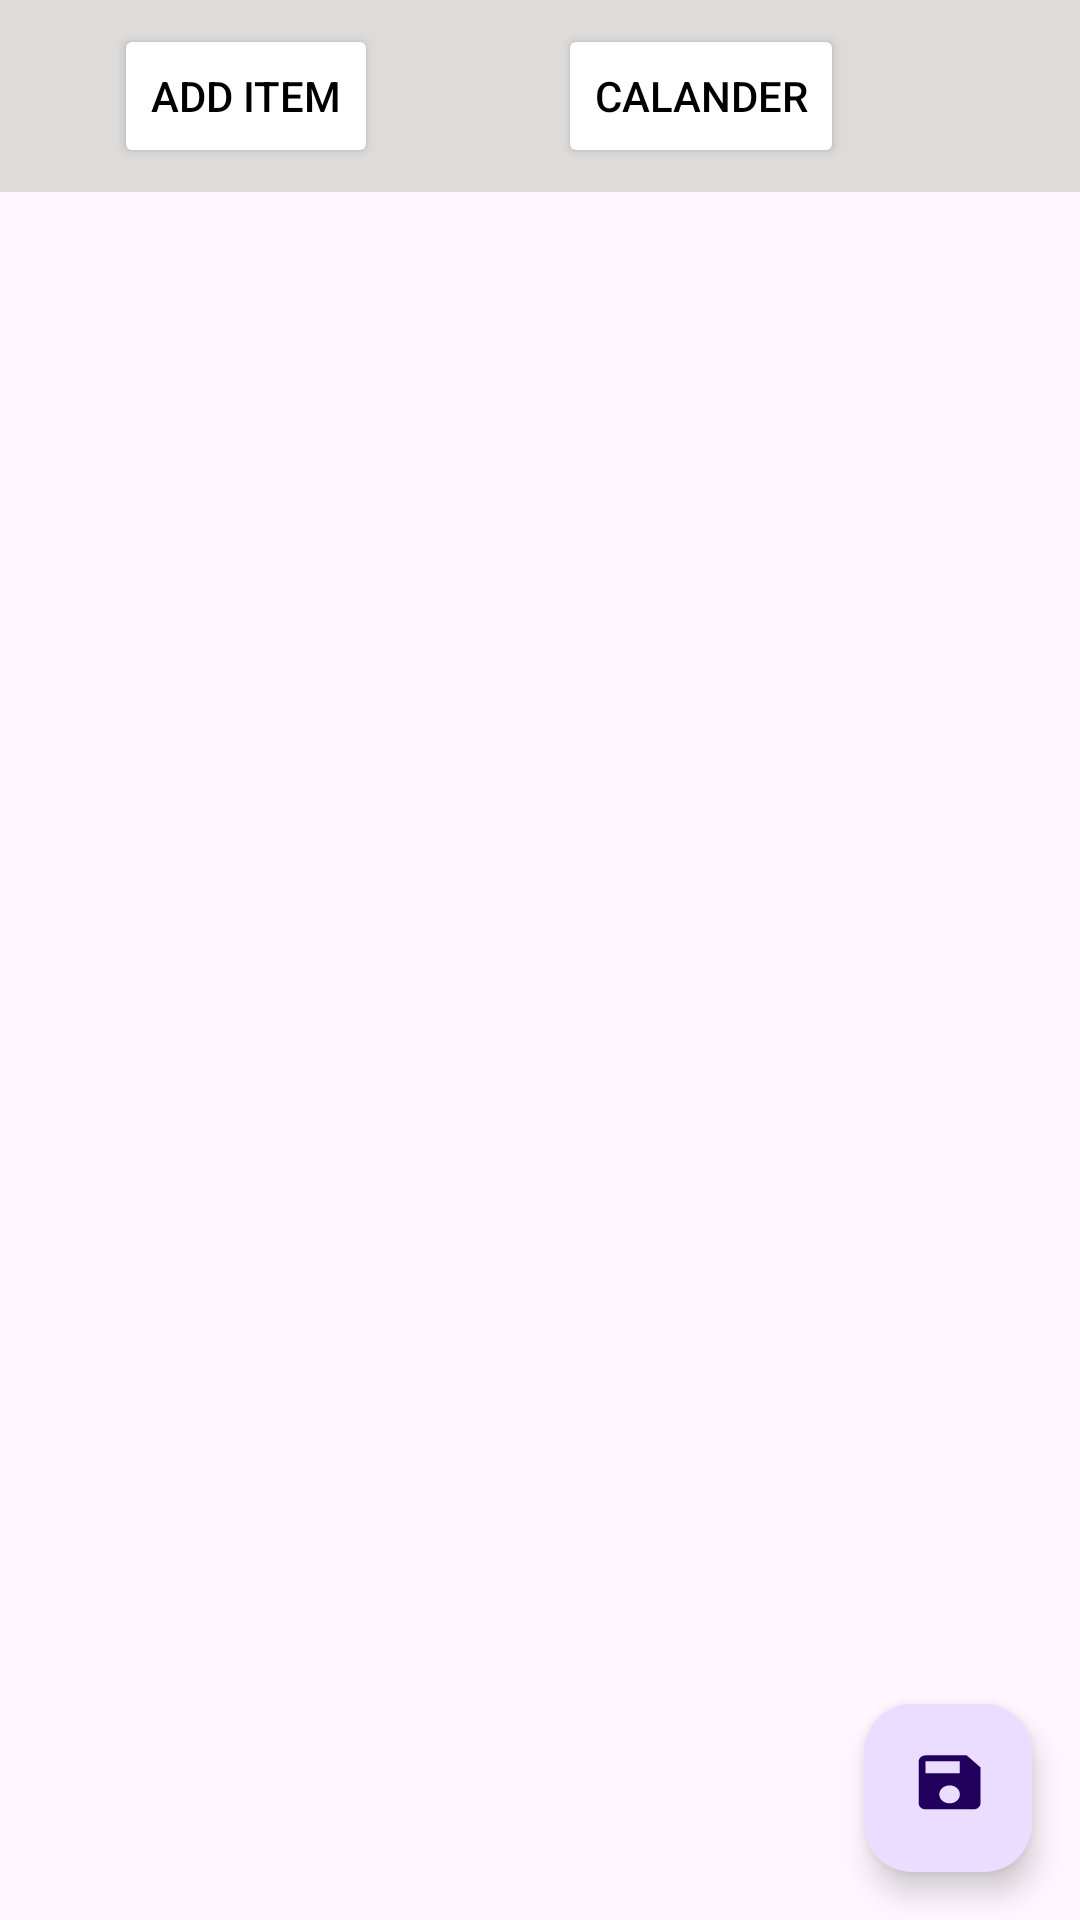

This screen was rendered from an Android layout file. Write that file and the resources it references.
<!-- AndroidManifest.xml: application theme Theme.ComponentsPoject -->
<!-- res/layout/activity_recycler_view_calendar.xml -->
<?xml version="1.0" encoding="utf-8"?>
<androidx.constraintlayout.widget.ConstraintLayout xmlns:android="http://schemas.android.com/apk/res/android"
    xmlns:app="http://schemas.android.com/apk/res-auto"
    xmlns:tools="http://schemas.android.com/tools"
    android:layout_width="match_parent"
    android:layout_height="match_parent"
    tools:context=".recyclerview.RecyclerViewCalendarActivity">

    <LinearLayout
        android:background="@color/gray"
        android:id="@+id/rowLinearLayout"
        app:layout_constraintTop_toTopOf="parent"
        app:layout_constraintStart_toStartOf="parent"
        app:layout_constraintEnd_toEndOf="parent"
        app:layout_constraintBottom_toTopOf="@id/container"
        android:layout_width="match_parent"
        android:layout_height="wrap_content"
        android:orientation="horizontal"
        android:padding="8dp"
        >

        <Button
            android:layout_width="wrap_content"
            android:layout_height="wrap_content"
            android:layout_marginHorizontal="30dp"
            android:text="Add Item"
            android:backgroundTint="@color/white"
            android:textColor="@color/black"
            app:layout_constraintTop_toBottomOf="@id/editTextItemValue"
            app:layout_constraintStart_toStartOf="parent"
            app:layout_constraintEnd_toEndOf="parent"
            android:id="@+id/fragment1"
            />

        <Button
            android:layout_width="wrap_content"
            android:layout_height="wrap_content"
            android:text="Calander"

            android:backgroundTint="@color/white"
            android:textColor="@color/black"
            android:layout_marginHorizontal="30dp"
            app:layout_constraintTop_toBottomOf="@id/editTextItemValue"
            app:layout_constraintStart_toStartOf="parent"
            app:layout_constraintEnd_toEndOf="parent"
            android:id="@+id/calendarFragment"
            />

    </LinearLayout>

    <FrameLayout
        android:id="@+id/container"
        android:layout_width="match_parent"
        android:layout_height="0dp"
        app:layout_constraintBottom_toBottomOf="parent"
        app:layout_constraintEnd_toEndOf="parent"
        app:layout_constraintStart_toStartOf="parent"
        app:layout_constraintTop_toBottomOf="@id/rowLinearLayout" />

    <com.google.android.material.floatingactionbutton.FloatingActionButton
        android:id="@+id/fab"
        android:layout_width="wrap_content"
        android:layout_height="wrap_content"
        android:layout_gravity="end|bottom"
        android:src="@drawable/ic_save_foreground"
        android:contentDescription="Save"
        app:layout_constraintRight_toRightOf="parent"
        app:layout_constraintBottom_toBottomOf="parent"
        android:layout_margin="16dp" />

</androidx.constraintlayout.widget.ConstraintLayout>
<!-- resources referenced by this layout -->
<resources>
  <color name="black">#FF000000</color>
  <color name="gray">#DEDBDB</color>
  <color name="white">#FFFFFFFF</color>
  <!-- drawable ic_save_foreground (drawable) -->
  <vector xmlns:android="http://schemas.android.com/apk/res/android"
      android:width="500dp"
      android:height="500dp"
      android:viewportWidth="21"
      android:viewportHeight="24"
      android:tint="#000000">
    <group android:scaleX="1"
        android:scaleY="1"
        android:translateX="-1.04"
        android:translateY="-1.88">
      <path
          android:fillColor="@android:color/white"
          android:pathData="M17,3L5,3c-1.11,0 -2,0.9 -2,2v14c0,1.1 0.89,2 2,2h14c1.1,0 2,-0.9 2,-2L21,7l-4,-4zM12,19c-1.66,0 -3,-1.34 -3,-3s1.34,-3 3,-3 3,1.34 3,3 -1.34,3 -3,3zM15,9L5,9L5,5h10v4z"/>
    </group>
  </vector>
  <style name="Theme.ComponentsPoject" parent="Base.Theme.ComponentsPoject" />
  <style name="Base.Theme.ComponentsPoject" parent="Theme.Material3.DayNight.NoActionBar">
          
          
      </style>
</resources>
